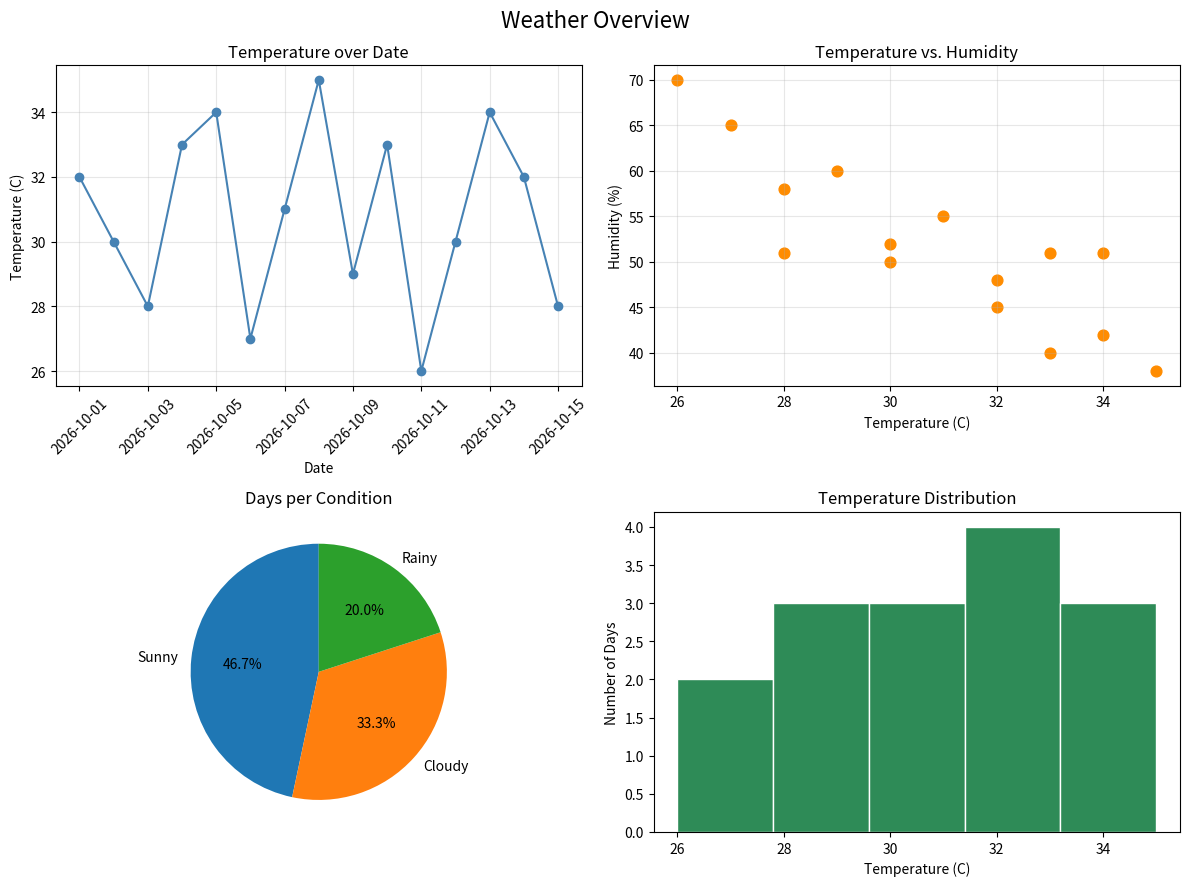

Write Python code to recreate this figure.
import pandas as pd
import numpy as np
import matplotlib.pyplot as plt

# Messy weather log (15 din + 1 duplicate row)
data = {
    "Date": ["2026-10-01", "2026-10-02", "2026-10-03", "2026-10-04", "2026-10-05",
             "2026-10-06", "2026-10-07", "2026-10-08", "2026-10-09", "2026-10-10",
             "2026-10-11", "2026-10-12", "2026-10-13", "2026-10-14", "2026-10-15",
             "2026-10-05"],
    "City": [" lahore", "LAHORE", "Lahore ", "lahore", " Lahore",
             "LAHORE ", "Lahore", "lahore ", " lahore", "Lahore",
             "LAHORE", "lahore", " Lahore", "Lahore ", "lahore",
             " Lahore"],
    "Temperature": ["32C", "30C", "28C", "33C", "34C",
                    "27C", "31C", "35C", "29C", "33C",
                    "26C", "30C", "34C", "32C", "28C",
                    "34C"],
    "Humidity": [45, 50, np.nan, 40, np.nan,
                 65, 55, 38, 60, np.nan,
                 70, 52, 42, 48, 58,
                 np.nan],
    "Condition": ["sunny", " Rainy", "CLOUDY ", "Sunny", "sunny ",
                  "rainy", "Cloudy", "SUNNY", "cloudy", "Sunny",
                  "Rainy", " Cloudy", "sunny", "SUNNY", "cloudy ",
                  "sunny "],
}

df = pd.DataFrame(data)

# (a) Cleaning
df["City"] = df["City"].str.strip().str.title()
df["Condition"] = df["Condition"].str.strip().str.title()
df["Temperature"] = df["Temperature"].str.replace("C", "", regex=False).astype(float)
df["Date"] = pd.to_datetime(df["Date"])
df = df.drop_duplicates()
print("Rows after dropping duplicates:", len(df))

median_h = df["Humidity"].median()
df["Humidity"] = df["Humidity"].fillna(median_h)
print("Missing Humidity filled with median:", median_h)

# (b) One-hot encoding
df_encoded = pd.get_dummies(df, columns=["Condition"], dtype=int)
print(df_encoded.filter(like="Condition_").head())

# (d) Correlation
corr = df["Temperature"].corr(df["Humidity"])
print("Correlation (Temperature, Humidity):", round(corr, 2))

# (e) Condition counts
counts = df["Condition"].value_counts()
print("Condition counts:")
print(counts)

# (c), (d), (e), (f) 2 x 2 dashboard
fig, axes = plt.subplots(2, 2, figsize=(12, 9))

axes[0, 0].plot(df["Date"], df["Temperature"], marker="o", color="steelblue")
axes[0, 0].set_title("Temperature over Date")
axes[0, 0].set_xlabel("Date")
axes[0, 0].set_ylabel("Temperature (C)")
axes[0, 0].tick_params(axis="x", rotation=45)
axes[0, 0].grid(True, alpha=0.3)

axes[0, 1].scatter(df["Temperature"], df["Humidity"], color="darkorange", s=60)
axes[0, 1].set_title("Temperature vs. Humidity")
axes[0, 1].set_xlabel("Temperature (C)")
axes[0, 1].set_ylabel("Humidity (%)")
axes[0, 1].grid(True, alpha=0.3)

axes[1, 0].pie(counts.values, labels=counts.index, autopct="%1.1f%%", startangle=90)
axes[1, 0].set_title("Days per Condition")

axes[1, 1].hist(df["Temperature"], bins=5, color="seagreen", edgecolor="white")
axes[1, 1].set_title("Temperature Distribution")
axes[1, 1].set_xlabel("Temperature (C)")
axes[1, 1].set_ylabel("Number of Days")

fig.suptitle("Weather Overview", fontsize=16)
plt.tight_layout()
plt.savefig("weather_dashboard.png")
plt.show()
print("Saved weather_dashboard.png")
